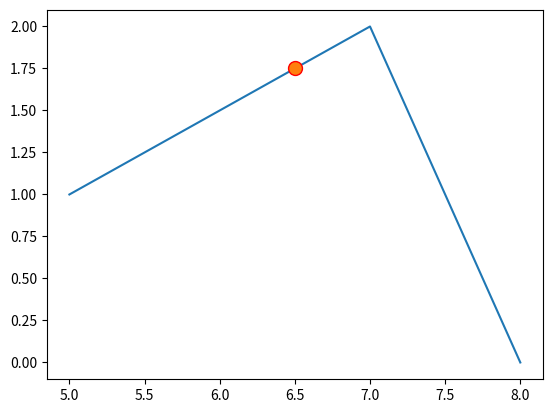

This chart was generated by the following Python code:
import numpy as np
import matplotlib.pyplot as plt


def interliner(x, y, z):
    
    return np.interp(z, x, y)
    
def test(x, y, z):
    
    plt.plot(x, y)
    plt.plot(z, interliner(x, y, z), marker="o", markersize=10, markeredgecolor="red")
    
    return 


test([5, 6, 7, 8], [1, 1.5, 2, 0], 6.5)
